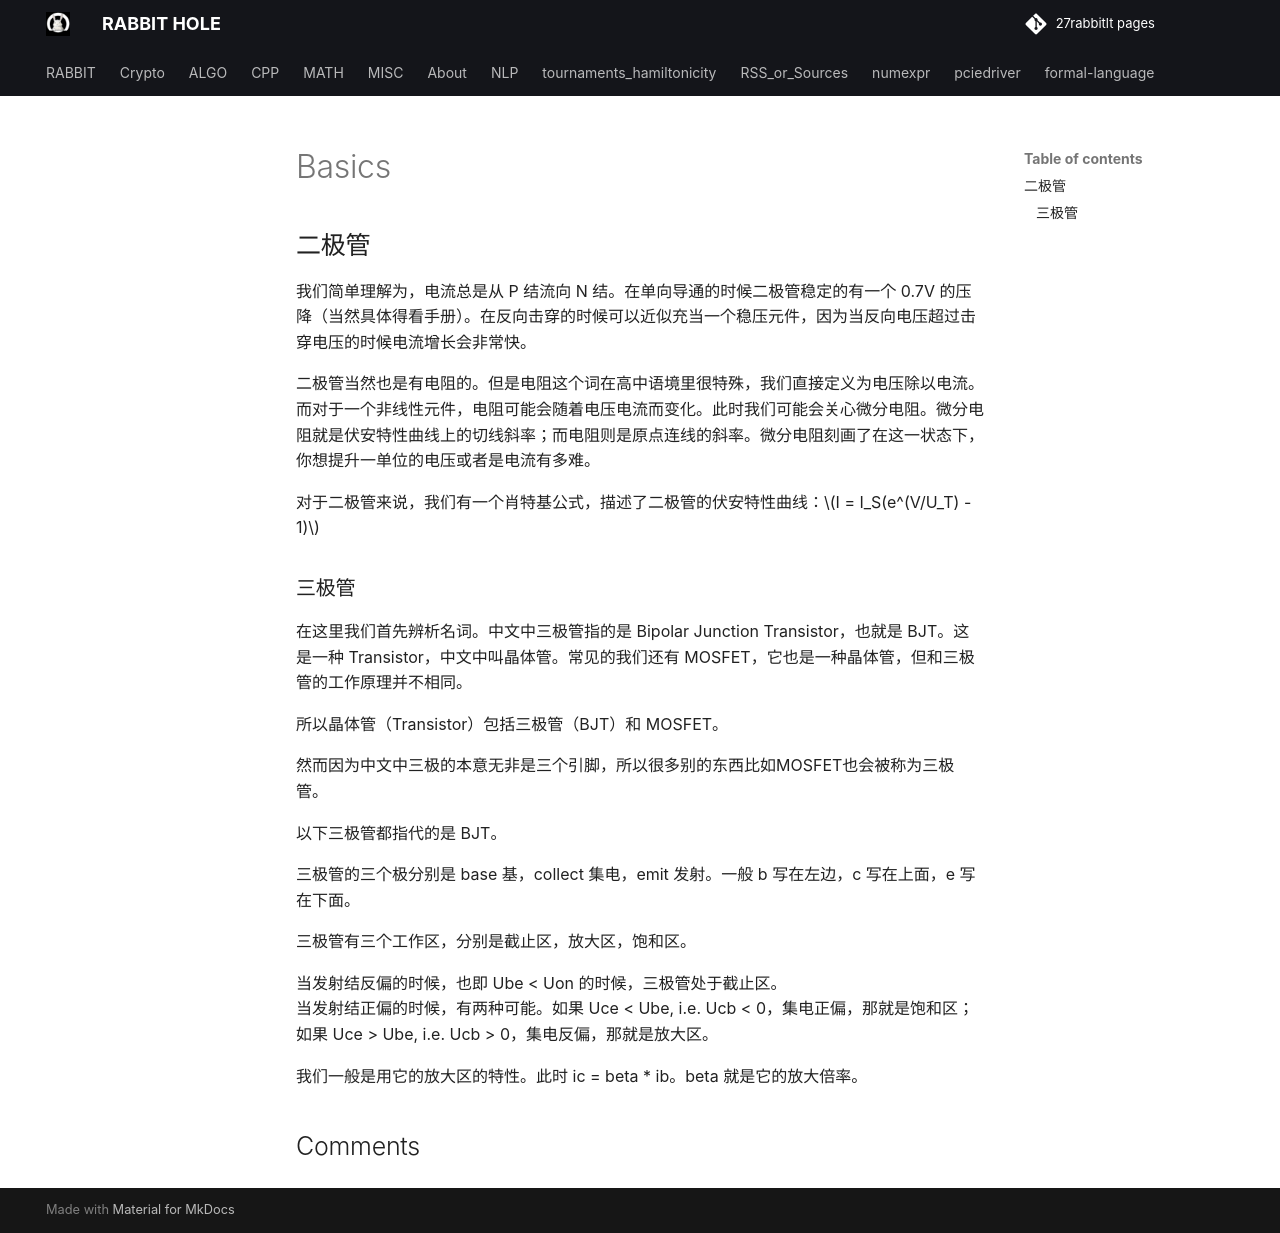

repository: 27rabbitlt/27rabbitlt.github.io · page: posts/Hardware/basics/index.html · generator: mkdocs

# Basics

## 二极管

我们简单理解为，电流总是从 P 结流向 N 结。在单向导通的时候二极管稳定的有一个 0.7V 的压降（当然具体得看手册）。在反向击穿的时候可以近似充当一个稳压元件，因为当反向电压超过击穿电压的时候电流增长会非常快。

二极管当然也是有电阻的。但是电阻这个词在高中语境里很特殊，我们直接定义为电压除以电流。而对于一个非线性元件，电阻可能会随着电压电流而变化。此时我们可能会关心微分电阻。微分电阻就是伏安特性曲线上的切线斜率；而电阻则是原点连线的斜率。微分电阻刻画了在这一状态下，你想提升一单位的电压或者是电流有多难。

对于二极管来说，我们有一个肖特基公式，描述了二极管的伏安特性曲线：$I = I_S(e^(V/U_T) - 1)$

### 三极管

在这里我们首先辨析名词。中文中三极管指的是 Bipolar Junction Transistor，也就是 BJT。这是一种 Transistor，中文中叫晶体管。常见的我们还有 MOSFET，它也是一种晶体管，但和三极管的工作原理并不相同。

所以晶体管（Transistor）包括三极管（BJT）和 MOSFET。

然而因为中文中三极的本意无非是三个引脚，所以很多别的东西比如MOSFET也会被称为三极管。

以下三极管都指代的是 BJT。

三极管的三个极分别是 base 基，collect 集电，emit 发射。一般 b 写在左边，c 写在上面，e 写在下面。

三极管有三个工作区，分别是截止区，放大区，饱和区。

当发射结反偏的时候，也即 Ube < Uon 的时候，三极管处于截止区。
当发射结正偏的时候，有两种可能。如果 Uce < Ube, i.e. Ucb < 0，集电正偏，那就是饱和区；如果 Uce > Ube, i.e. Ucb > 0，集电反偏，那就是放大区。

我们一般是用它的放大区的特性。此时 ic = beta * ib。beta 就是它的放大倍率。
